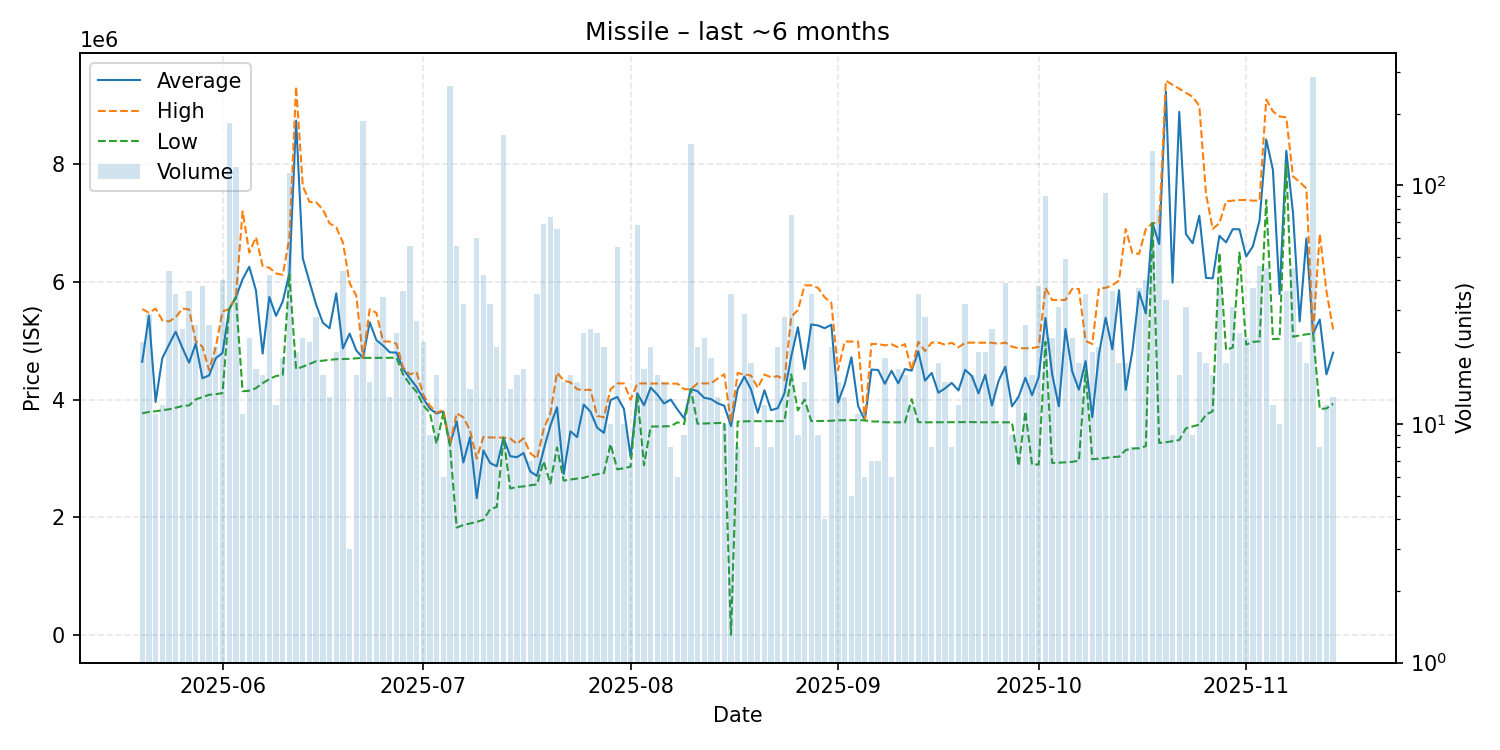

Source data for this figure (header and first rows):
date, average, highest, lowest, order_count, volume
2025-05-20, 4642727, 5539000, 3767000, 12, 22
2025-05-21, 5423621, 5477000, 3791000, 18, 29
2025-05-22, 3959909, 5547000, 3802000, 6, 11
2025-05-23, 4703000, 5349000, 3821000, 11, 12
2025-05-24, 4933182, 5328000, 3836000, 24, 44
2025-05-25, 5154171, 5397000, 3862000, 23, 35
2025-05-26, 4881600, 5547000, 3892000, 12, 25
2025-05-27, 4627667, 5531500, 3902000, 18, 36
2025-05-28, 4951846, 4994000, 4005000, 20, 26
2025-05-29, 4363474, 4900000, 4042000, 18, 38
2025-05-30, 4412808, 4498000, 4083000, 13, 26
2025-05-31, 4705048, 4896500, 4092000, 17, 21
2025-06-01, 4791800, 5500000, 4112000, 29, 40
2025-06-02, 5538000, 5538000, 5538000, 24, 182
2025-06-03, 5739000, 5739000, 5739000, 12, 119
2025-06-04, 6045364, 7200000, 4143000, 11, 11
2025-06-05, 6258130, 6500000, 4152000, 11, 23
2025-06-06, 5854824, 6760000, 4195000, 13, 17
2025-06-07, 4782188, 6270000, 4280000, 8, 16
2025-06-08, 5745119, 6240000, 4349000, 26, 42
2025-06-09, 5422750, 6145000, 4402000, 11, 12
2025-06-10, 5667053, 6119500, 4417000, 12, 19
2025-06-11, 6148000, 6750000, 6125000, 41, 113
2025-06-12, 8741950, 9321000, 4520000, 10, 20
2025-06-13, 6400652, 7629000, 4560000, 15, 23
2025-06-14, 6002909, 7358000, 4605000, 11, 22
2025-06-15, 5612536, 7353000, 4653500, 19, 28
2025-06-16, 5305688, 7231500, 4662000, 13, 16
2025-06-17, 5213154, 6995000, 4677000, 7, 13
2025-06-18, 5805100, 6926500, 4687000, 14, 20
2025-06-19, 4870227, 6671000, 4690000, 15, 44
2025-06-20, 5122333, 5980000, 4693500, 3, 3
2025-06-21, 4836062, 5762500, 4703000, 7, 16
2025-06-22, 4709000, 4709000, 4709000, 10, 187
2025-06-23, 5313667, 5534000, 4709000, 7, 15
2025-06-24, 5010909, 5475000, 4710000, 13, 22
2025-06-25, 4918706, 4989000, 4711000, 19, 34
2025-06-26, 4803769, 4987000, 4711000, 6, 13
2025-06-27, 4799167, 4948000, 4712000, 15, 24
2025-06-28, 4523028, 4545000, 4428000, 15, 36
2025-06-29, 4364286, 4428000, 4262000, 22, 56
2025-06-30, 4216296, 4471000, 4135000, 8, 27
2025-07-01, 4023045, 4083000, 3900000, 14, 22
2025-07-02, 3844444, 3900000, 3775000, 6, 9
2025-07-03, 3763688, 3775000, 3250000, 11, 16
2025-07-04, 3801667, 3828000, 3775000, 5, 6
2025-07-05, 3242000, 3242000, 3211000, 19, 262
2025-07-06, 3628536, 3768000, 1826000, 10, 56
2025-07-07, 2932188, 3699000, 1870000, 16, 32
2025-07-08, 3363286, 3473000, 1896000, 8, 14
2025-07-09, 2326450, 3000000, 1922000, 11, 60
2025-07-10, 3136071, 3368000, 1960000, 15, 42
2025-07-11, 2923062, 3357000, 2136000, 13, 32
2025-07-12, 2867810, 3356000, 2179000, 15, 21
2025-07-13, 3354000, 3354000, 3354000, 16, 162
2025-07-14, 3038929, 3341000, 2491000, 11, 14
2025-07-15, 3022688, 3248000, 2516000, 16, 16
2025-07-16, 3092588, 3344000, 2526000, 14, 17
2025-07-17, 2779143, 3092000, 2545000, 7, 7
2025-07-18, 2703514, 2998000, 2560000, 16, 35
... 119 more rows
